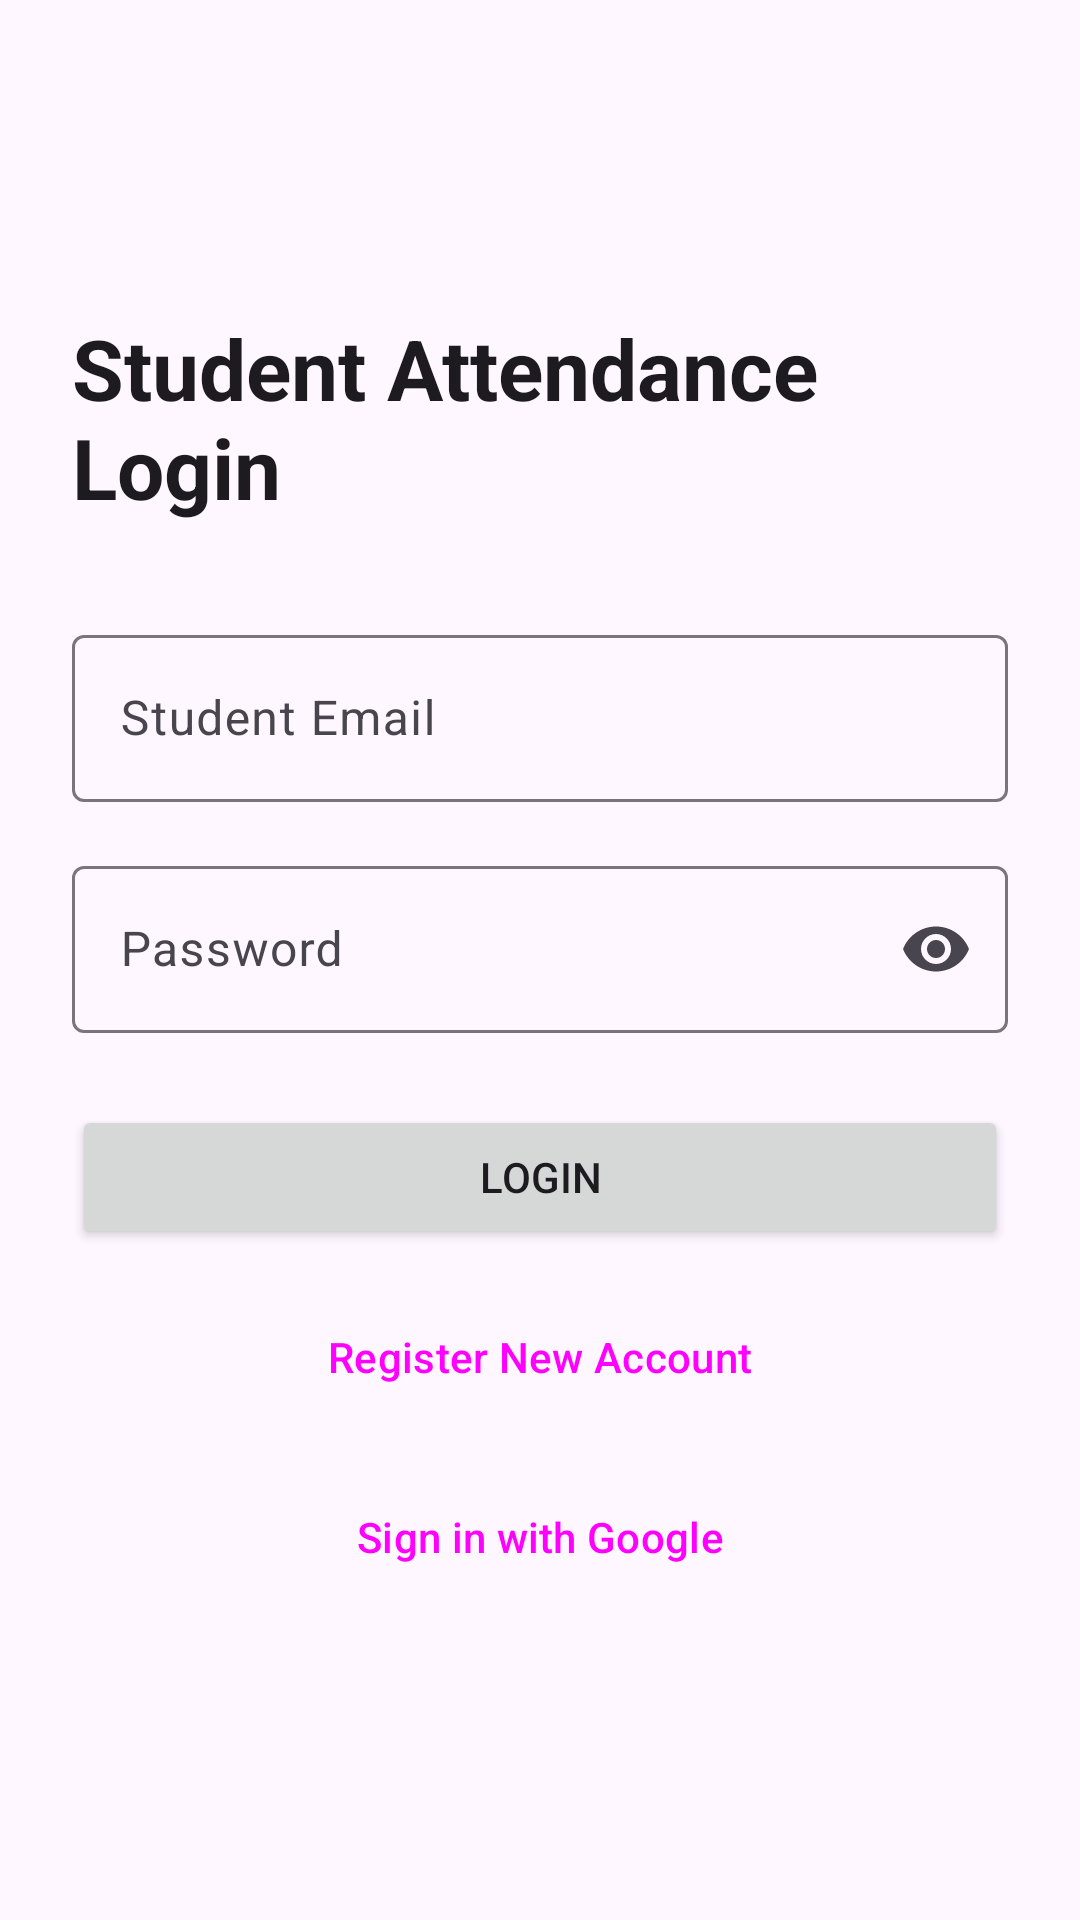

Write the Android layout XML for this screen, with the resource values it uses.
<!-- AndroidManifest.xml: application theme Theme.Practical -->
<!-- res/layout/activity_auth.xml -->
<?xml version="1.0" encoding="utf-8"?>
<androidx.constraintlayout.widget.ConstraintLayout xmlns:android="http://schemas.android.com/apk/res/android"
    xmlns:app="http://schemas.android.com/apk/res-auto"
    android:id="@+id/authMain"
    android:layout_width="match_parent"
    android:layout_height="match_parent"
    android:padding="24dp">

    <TextView
        android:id="@+id/tvTitle"
        android:layout_width="wrap_content"
        android:layout_height="wrap_content"
        android:text="Student Attendance Login"
        android:textAppearance="?attr/textAppearanceHeadlineMedium"
        android:textStyle="bold"
        app:layout_constraintBottom_toTopOf="@id/etEmail"
        app:layout_constraintEnd_toEndOf="parent"
        app:layout_constraintStart_toStartOf="parent"
        app:layout_constraintTop_toTopOf="parent"
        app:layout_constraintVertical_chainStyle="packed" />

    <com.google.android.material.textfield.TextInputLayout
        android:id="@+id/etEmail"
        android:layout_width="0dp"
        android:layout_height="wrap_content"
        android:layout_marginTop="32dp"
        android:hint="Student Email"
        app:layout_constraintBottom_toTopOf="@id/etPassword"
        app:layout_constraintEnd_toEndOf="parent"
        app:layout_constraintStart_toStartOf="parent"
        app:layout_constraintTop_toBottomOf="@id/tvTitle">

        <com.google.android.material.textfield.TextInputEditText
            android:id="@+id/edtEmail"
            android:layout_width="match_parent"
            android:layout_height="wrap_content"
            android:inputType="textEmailAddress"
            android:maxLines="1" />
    </com.google.android.material.textfield.TextInputLayout>

    <com.google.android.material.textfield.TextInputLayout
        android:id="@+id/etPassword"
        android:layout_width="0dp"
        android:layout_height="wrap_content"
        android:layout_marginTop="16dp"
        android:hint="Password"
        app:endIconMode="password_toggle"
        app:layout_constraintBottom_toTopOf="@id/btnLogin"
        app:layout_constraintEnd_toEndOf="parent"
        app:layout_constraintStart_toStartOf="parent"
        app:layout_constraintTop_toBottomOf="@id/etEmail">

        <com.google.android.material.textfield.TextInputEditText
            android:id="@+id/edtPassword"
            android:layout_width="match_parent"
            android:layout_height="wrap_content"
            android:inputType="textPassword"
            android:maxLines="1" />
    </com.google.android.material.textfield.TextInputLayout>

    <Button
        android:id="@+id/btnLogin"
        android:layout_width="0dp"
        android:layout_height="wrap_content"
        android:layout_marginTop="24dp"
        android:text="Login"
        app:layout_constraintBottom_toTopOf="@id/btnRegister"
        app:layout_constraintEnd_toEndOf="parent"
        app:layout_constraintStart_toStartOf="parent"
        app:layout_constraintTop_toBottomOf="@id/etPassword" />

    <Button
        android:id="@+id/btnRegister"
        android:layout_width="0dp"
        android:layout_height="wrap_content"
        android:layout_marginTop="12dp"
        android:text="Register New Account"
        style="?attr/materialButtonOutlinedStyle"
        app:layout_constraintBottom_toTopOf="@id/btnGoogleSignIn"
        app:layout_constraintEnd_toEndOf="parent"
        app:layout_constraintStart_toStartOf="parent"
        app:layout_constraintTop_toBottomOf="@id/btnLogin" />

    <Button
        android:id="@+id/btnGoogleSignIn"
        android:layout_width="0dp"
        android:layout_height="wrap_content"
        android:layout_marginTop="12dp"
        android:text="Sign in with Google"
        style="?attr/materialButtonOutlinedStyle"
        app:layout_constraintBottom_toBottomOf="parent"
        app:layout_constraintEnd_toEndOf="parent"
        app:layout_constraintStart_toStartOf="parent"
        app:layout_constraintTop_toBottomOf="@id/btnRegister" />

</androidx.constraintlayout.widget.ConstraintLayout>
<!-- resources referenced by this layout -->
<resources>
  <style name="Theme.Practical" parent="Base.Theme.Practical" />
  <style name="Base.Theme.Practical" parent="Theme.Material3.DayNight.NoActionBar">
          <item name="colorSuccess">@color/attendance_success_green</item>
          <item name="colorSuccessContainer">@color/attendance_success_container</item>
          <item name="colorAttendanceError">@color/attendance_error_red</item>
          <item name="colorAttendanceErrorContainer">@color/attendance_error_container</item>
      </style>
  <color name="attendance_success_green">#2E7D32</color>
  <color name="attendance_success_container">#C8E6C9</color>
  <color name="attendance_error_red">#C62828</color>
  <color name="attendance_error_container">#FFCDD2</color>
</resources>
